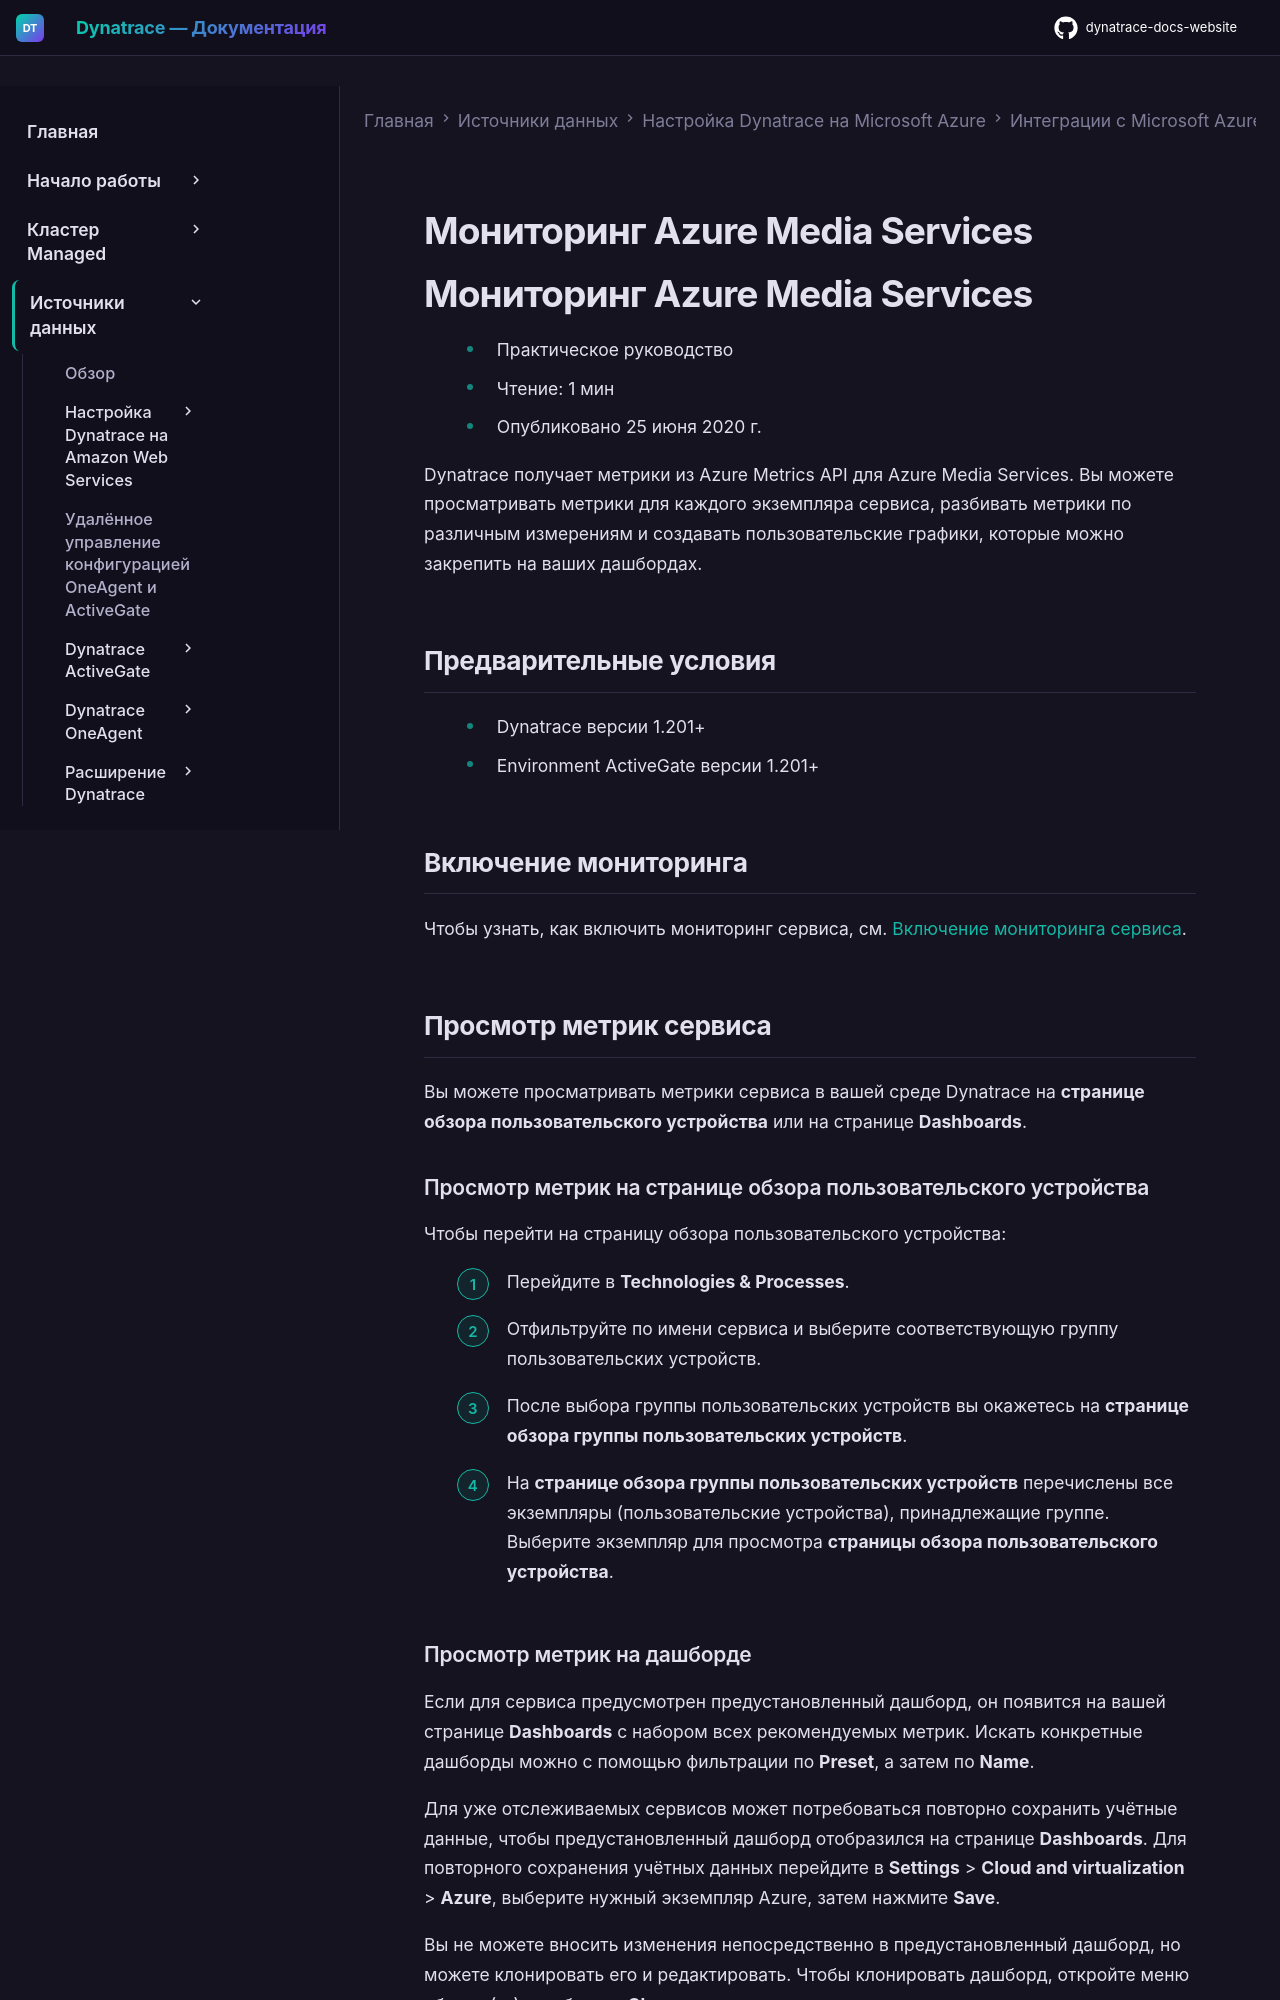

repository: Yerkebulan-Ardabayev/dynatrace-docs-website · page: managed-ru/ingest-from/microsoft-azure-services/azure-integrations/azure-cloud-services-metrics/monitor-azure-media-service/index.html · generator: mkdocs

---
title: Мониторинг Azure Media Services
source: https://docs.dynatrace.com/managed/ingest-from/microsoft-azure-services/azure-integrations/azure-cloud-services-metrics/monitor-azure-media-service
scraped: 2026-05-12T11:25:33.499701
---

# Мониторинг Azure Media Services

# Мониторинг Azure Media Services

* Практическое руководство
* Чтение: 1 мин
* Опубликовано 25 июня 2020 г.

Dynatrace получает метрики из Azure Metrics API для Azure Media Services. Вы можете просматривать метрики для каждого экземпляра сервиса, разбивать метрики по различным измерениям и создавать пользовательские графики, которые можно закрепить на ваших дашбордах.

## Предварительные условия

* Dynatrace версии 1.201+
* Environment ActiveGate версии 1.201+

## Включение мониторинга

Чтобы узнать, как включить мониторинг сервиса, см. [Включение мониторинга сервиса](/managed/ingest-from/microsoft-azure-services/azure-integrations/azure-monitoring-guide/azure-enable-service-monitoring "Включение мониторинга Azure в Dynatrace.").

## Просмотр метрик сервиса

Вы можете просматривать метрики сервиса в вашей среде Dynatrace на **странице обзора пользовательского устройства** или на странице **Dashboards**.
